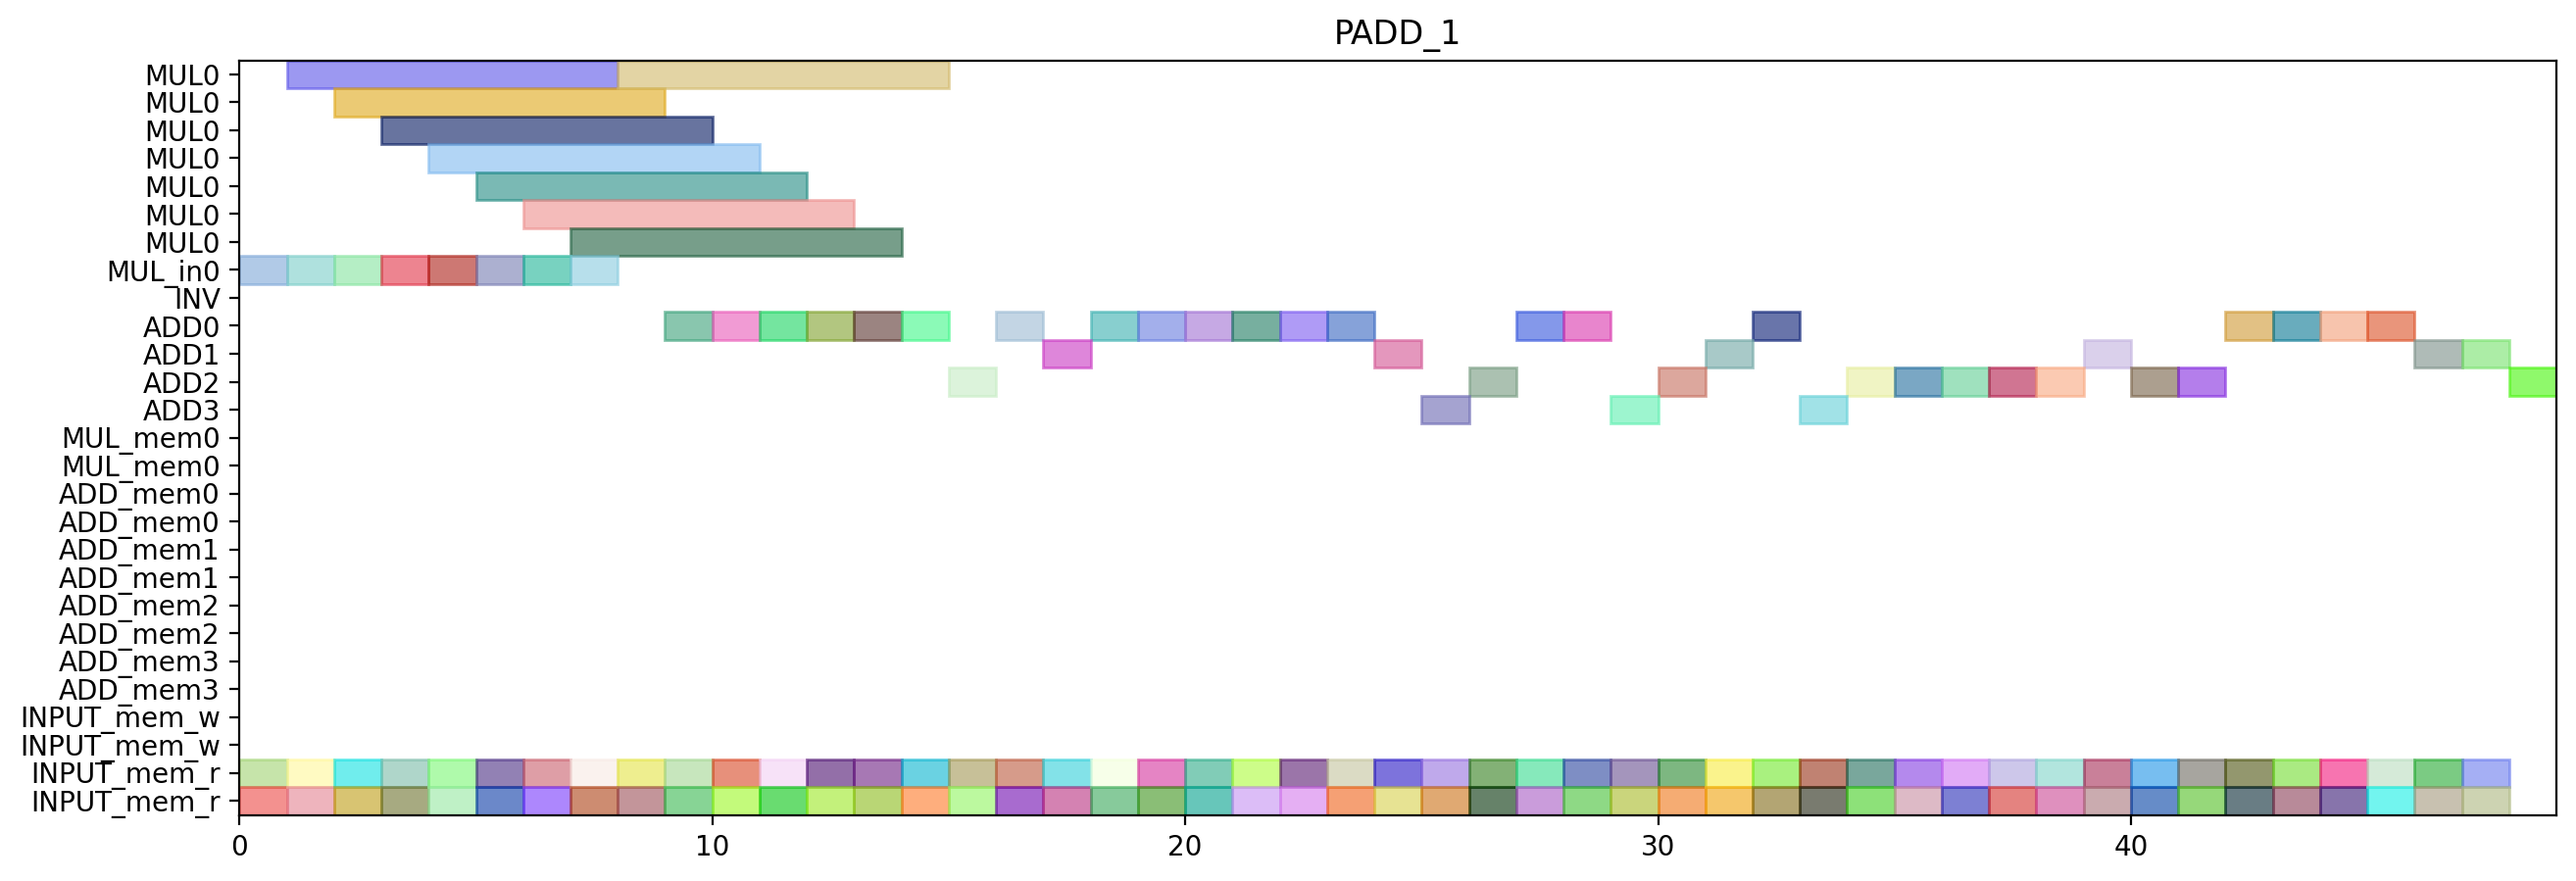

Write Python code to recreate this figure.
from pyschedule import Scenario, solvers, plotters, alt


def solve():
	horizon = 121
	S = Scenario("PADD_1", horizon=horizon)

	# resource
	MUL = S.Resources('MUL', num=1, size=7)
	MUL_in = S.Resources('MUL_in', num=1)
	INV = S.Resource('INV')
	ADD = S.Resources('ADD', num=4, periods=range(1, horizon))
	MUL_mem = S.Resources('MUL_mem', num=1, size=2)
	ADD_mem = S.Resources('ADD_mem', num=4, size=2)
	INPUT_mem_w = S.Resource('INPUT_mem_w', size=2)
	INPUT_mem_r = S.Resource('INPUT_mem_r', size=2)

	# result of previous scheduling
	t2_t1_t1_in = S.Task('t2_t1_t1_in', length=1, delay_cost=1)
	S += t2_t1_t1_in >= 0
	t2_t1_t1_in += MUL_in[0]

	t2_t1_t1_mem0 = S.Task('t2_t1_t1_mem0', length=1, delay_cost=1)
	S += t2_t1_t1_mem0 >= 0
	t2_t1_t1_mem0 += INPUT_mem_r

	t2_t1_t1_mem1 = S.Task('t2_t1_t1_mem1', length=1, delay_cost=1)
	S += t2_t1_t1_mem1 >= 0
	t2_t1_t1_mem1 += INPUT_mem_r

	t0_t1_t1_in = S.Task('t0_t1_t1_in', length=1, delay_cost=1)
	S += t0_t1_t1_in >= 1
	t0_t1_t1_in += MUL_in[0]

	t0_t1_t1_mem0 = S.Task('t0_t1_t1_mem0', length=1, delay_cost=1)
	S += t0_t1_t1_mem0 >= 1
	t0_t1_t1_mem0 += INPUT_mem_r

	t0_t1_t1_mem1 = S.Task('t0_t1_t1_mem1', length=1, delay_cost=1)
	S += t0_t1_t1_mem1 >= 1
	t0_t1_t1_mem1 += INPUT_mem_r

	t2_t1_t1 = S.Task('t2_t1_t1', length=7, delay_cost=1)
	S += t2_t1_t1 >= 1
	t2_t1_t1 += MUL[0]

	t0_t1_t1 = S.Task('t0_t1_t1', length=7, delay_cost=1)
	S += t0_t1_t1 >= 2
	t0_t1_t1 += MUL[0]

	t2_t0_t1_in = S.Task('t2_t0_t1_in', length=1, delay_cost=1)
	S += t2_t0_t1_in >= 2
	t2_t0_t1_in += MUL_in[0]

	t2_t0_t1_mem0 = S.Task('t2_t0_t1_mem0', length=1, delay_cost=1)
	S += t2_t0_t1_mem0 >= 2
	t2_t0_t1_mem0 += INPUT_mem_r

	t2_t0_t1_mem1 = S.Task('t2_t0_t1_mem1', length=1, delay_cost=1)
	S += t2_t0_t1_mem1 >= 2
	t2_t0_t1_mem1 += INPUT_mem_r

	t2_t0_t0_in = S.Task('t2_t0_t0_in', length=1, delay_cost=1)
	S += t2_t0_t0_in >= 3
	t2_t0_t0_in += MUL_in[0]

	t2_t0_t0_mem0 = S.Task('t2_t0_t0_mem0', length=1, delay_cost=1)
	S += t2_t0_t0_mem0 >= 3
	t2_t0_t0_mem0 += INPUT_mem_r

	t2_t0_t0_mem1 = S.Task('t2_t0_t0_mem1', length=1, delay_cost=1)
	S += t2_t0_t0_mem1 >= 3
	t2_t0_t0_mem1 += INPUT_mem_r

	t2_t0_t1 = S.Task('t2_t0_t1', length=7, delay_cost=1)
	S += t2_t0_t1 >= 3
	t2_t0_t1 += MUL[0]

	t2_t0_t0 = S.Task('t2_t0_t0', length=7, delay_cost=1)
	S += t2_t0_t0 >= 4
	t2_t0_t0 += MUL[0]

	t2_t1_t0_in = S.Task('t2_t1_t0_in', length=1, delay_cost=1)
	S += t2_t1_t0_in >= 4
	t2_t1_t0_in += MUL_in[0]

	t2_t1_t0_mem0 = S.Task('t2_t1_t0_mem0', length=1, delay_cost=1)
	S += t2_t1_t0_mem0 >= 4
	t2_t1_t0_mem0 += INPUT_mem_r

	t2_t1_t0_mem1 = S.Task('t2_t1_t0_mem1', length=1, delay_cost=1)
	S += t2_t1_t0_mem1 >= 4
	t2_t1_t0_mem1 += INPUT_mem_r

	t0_t1_t0_in = S.Task('t0_t1_t0_in', length=1, delay_cost=1)
	S += t0_t1_t0_in >= 5
	t0_t1_t0_in += MUL_in[0]

	t0_t1_t0_mem0 = S.Task('t0_t1_t0_mem0', length=1, delay_cost=1)
	S += t0_t1_t0_mem0 >= 5
	t0_t1_t0_mem0 += INPUT_mem_r

	t0_t1_t0_mem1 = S.Task('t0_t1_t0_mem1', length=1, delay_cost=1)
	S += t0_t1_t0_mem1 >= 5
	t0_t1_t0_mem1 += INPUT_mem_r

	t2_t1_t0 = S.Task('t2_t1_t0', length=7, delay_cost=1)
	S += t2_t1_t0 >= 5
	t2_t1_t0 += MUL[0]

	t0_t0_t1_in = S.Task('t0_t0_t1_in', length=1, delay_cost=1)
	S += t0_t0_t1_in >= 6
	t0_t0_t1_in += MUL_in[0]

	t0_t0_t1_mem0 = S.Task('t0_t0_t1_mem0', length=1, delay_cost=1)
	S += t0_t0_t1_mem0 >= 6
	t0_t0_t1_mem0 += INPUT_mem_r

	t0_t0_t1_mem1 = S.Task('t0_t0_t1_mem1', length=1, delay_cost=1)
	S += t0_t0_t1_mem1 >= 6
	t0_t0_t1_mem1 += INPUT_mem_r

	t0_t1_t0 = S.Task('t0_t1_t0', length=7, delay_cost=1)
	S += t0_t1_t0 >= 6
	t0_t1_t0 += MUL[0]

	t0_t0_t0_in = S.Task('t0_t0_t0_in', length=1, delay_cost=1)
	S += t0_t0_t0_in >= 7
	t0_t0_t0_in += MUL_in[0]

	t0_t0_t0_mem0 = S.Task('t0_t0_t0_mem0', length=1, delay_cost=1)
	S += t0_t0_t0_mem0 >= 7
	t0_t0_t0_mem0 += INPUT_mem_r

	t0_t0_t0_mem1 = S.Task('t0_t0_t0_mem1', length=1, delay_cost=1)
	S += t0_t0_t0_mem1 >= 7
	t0_t0_t0_mem1 += INPUT_mem_r

	t0_t0_t1 = S.Task('t0_t0_t1', length=7, delay_cost=1)
	S += t0_t0_t1 >= 7
	t0_t0_t1 += MUL[0]

	t0_t0_t0 = S.Task('t0_t0_t0', length=7, delay_cost=1)
	S += t0_t0_t0 >= 8
	t0_t0_t0 += MUL[0]

	t9_t0_t2_mem0 = S.Task('t9_t0_t2_mem0', length=1, delay_cost=1)
	S += t9_t0_t2_mem0 >= 8
	t9_t0_t2_mem0 += INPUT_mem_r

	t9_t0_t2_mem1 = S.Task('t9_t0_t2_mem1', length=1, delay_cost=1)
	S += t9_t0_t2_mem1 >= 8
	t9_t0_t2_mem1 += INPUT_mem_r

	t0_t20_mem0 = S.Task('t0_t20_mem0', length=1, delay_cost=1)
	S += t0_t20_mem0 >= 9
	t0_t20_mem0 += INPUT_mem_r

	t0_t20_mem1 = S.Task('t0_t20_mem1', length=1, delay_cost=1)
	S += t0_t20_mem1 >= 9
	t0_t20_mem1 += INPUT_mem_r

	t9_t0_t2 = S.Task('t9_t0_t2', length=1, delay_cost=1)
	S += t9_t0_t2 >= 9
	t9_t0_t2 += ADD[0]

	t0_t0_t2_mem0 = S.Task('t0_t0_t2_mem0', length=1, delay_cost=1)
	S += t0_t0_t2_mem0 >= 10
	t0_t0_t2_mem0 += INPUT_mem_r

	t0_t0_t2_mem1 = S.Task('t0_t0_t2_mem1', length=1, delay_cost=1)
	S += t0_t0_t2_mem1 >= 10
	t0_t0_t2_mem1 += INPUT_mem_r

	t0_t20 = S.Task('t0_t20', length=1, delay_cost=1)
	S += t0_t20 >= 10
	t0_t20 += ADD[0]

	t0_t0_t2 = S.Task('t0_t0_t2', length=1, delay_cost=1)
	S += t0_t0_t2 >= 11
	t0_t0_t2 += ADD[0]

	t0_t21_mem0 = S.Task('t0_t21_mem0', length=1, delay_cost=1)
	S += t0_t21_mem0 >= 11
	t0_t21_mem0 += INPUT_mem_r

	t0_t21_mem1 = S.Task('t0_t21_mem1', length=1, delay_cost=1)
	S += t0_t21_mem1 >= 11
	t0_t21_mem1 += INPUT_mem_r

	t0_t21 = S.Task('t0_t21', length=1, delay_cost=1)
	S += t0_t21 >= 12
	t0_t21 += ADD[0]

	t7_t20_mem0 = S.Task('t7_t20_mem0', length=1, delay_cost=1)
	S += t7_t20_mem0 >= 12
	t7_t20_mem0 += INPUT_mem_r

	t7_t20_mem1 = S.Task('t7_t20_mem1', length=1, delay_cost=1)
	S += t7_t20_mem1 >= 12
	t7_t20_mem1 += INPUT_mem_r

	t2_t31_mem0 = S.Task('t2_t31_mem0', length=1, delay_cost=1)
	S += t2_t31_mem0 >= 13
	t2_t31_mem0 += INPUT_mem_r

	t2_t31_mem1 = S.Task('t2_t31_mem1', length=1, delay_cost=1)
	S += t2_t31_mem1 >= 13
	t2_t31_mem1 += INPUT_mem_r

	t7_t20 = S.Task('t7_t20', length=1, delay_cost=1)
	S += t7_t20 >= 13
	t7_t20 += ADD[0]

	t0_t31_mem0 = S.Task('t0_t31_mem0', length=1, delay_cost=1)
	S += t0_t31_mem0 >= 14
	t0_t31_mem0 += INPUT_mem_r

	t0_t31_mem1 = S.Task('t0_t31_mem1', length=1, delay_cost=1)
	S += t0_t31_mem1 >= 14
	t0_t31_mem1 += INPUT_mem_r

	t2_t31 = S.Task('t2_t31', length=1, delay_cost=1)
	S += t2_t31 >= 14
	t2_t31 += ADD[0]

	t0_t31 = S.Task('t0_t31', length=1, delay_cost=1)
	S += t0_t31 >= 15
	t0_t31 += ADD[2]

	t2_t30_mem0 = S.Task('t2_t30_mem0', length=1, delay_cost=1)
	S += t2_t30_mem0 >= 15
	t2_t30_mem0 += INPUT_mem_r

	t2_t30_mem1 = S.Task('t2_t30_mem1', length=1, delay_cost=1)
	S += t2_t30_mem1 >= 15
	t2_t30_mem1 += INPUT_mem_r

	t2_t30 = S.Task('t2_t30', length=1, delay_cost=1)
	S += t2_t30 >= 16
	t2_t30 += ADD[0]

	t7_t1_t2_mem0 = S.Task('t7_t1_t2_mem0', length=1, delay_cost=1)
	S += t7_t1_t2_mem0 >= 16
	t7_t1_t2_mem0 += INPUT_mem_r

	t7_t1_t2_mem1 = S.Task('t7_t1_t2_mem1', length=1, delay_cost=1)
	S += t7_t1_t2_mem1 >= 16
	t7_t1_t2_mem1 += INPUT_mem_r

	t2_t21_mem0 = S.Task('t2_t21_mem0', length=1, delay_cost=1)
	S += t2_t21_mem0 >= 17
	t2_t21_mem0 += INPUT_mem_r

	t2_t21_mem1 = S.Task('t2_t21_mem1', length=1, delay_cost=1)
	S += t2_t21_mem1 >= 17
	t2_t21_mem1 += INPUT_mem_r

	t7_t1_t2 = S.Task('t7_t1_t2', length=1, delay_cost=1)
	S += t7_t1_t2 >= 17
	t7_t1_t2 += ADD[1]

	t2_t21 = S.Task('t2_t21', length=1, delay_cost=1)
	S += t2_t21 >= 18
	t2_t21 += ADD[0]

	t9_t1_t2_mem0 = S.Task('t9_t1_t2_mem0', length=1, delay_cost=1)
	S += t9_t1_t2_mem0 >= 18
	t9_t1_t2_mem0 += INPUT_mem_r

	t9_t1_t2_mem1 = S.Task('t9_t1_t2_mem1', length=1, delay_cost=1)
	S += t9_t1_t2_mem1 >= 18
	t9_t1_t2_mem1 += INPUT_mem_r

	t7_t21_mem0 = S.Task('t7_t21_mem0', length=1, delay_cost=1)
	S += t7_t21_mem0 >= 19
	t7_t21_mem0 += INPUT_mem_r

	t7_t21_mem1 = S.Task('t7_t21_mem1', length=1, delay_cost=1)
	S += t7_t21_mem1 >= 19
	t7_t21_mem1 += INPUT_mem_r

	t9_t1_t2 = S.Task('t9_t1_t2', length=1, delay_cost=1)
	S += t9_t1_t2 >= 19
	t9_t1_t2 += ADD[0]

	t0_t1_t3_mem0 = S.Task('t0_t1_t3_mem0', length=1, delay_cost=1)
	S += t0_t1_t3_mem0 >= 20
	t0_t1_t3_mem0 += INPUT_mem_r

	t0_t1_t3_mem1 = S.Task('t0_t1_t3_mem1', length=1, delay_cost=1)
	S += t0_t1_t3_mem1 >= 20
	t0_t1_t3_mem1 += INPUT_mem_r

	t7_t21 = S.Task('t7_t21', length=1, delay_cost=1)
	S += t7_t21 >= 20
	t7_t21 += ADD[0]

	t0_t1_t3 = S.Task('t0_t1_t3', length=1, delay_cost=1)
	S += t0_t1_t3 >= 21
	t0_t1_t3 += ADD[0]

	t0_t30_mem0 = S.Task('t0_t30_mem0', length=1, delay_cost=1)
	S += t0_t30_mem0 >= 21
	t0_t30_mem0 += INPUT_mem_r

	t0_t30_mem1 = S.Task('t0_t30_mem1', length=1, delay_cost=1)
	S += t0_t30_mem1 >= 21
	t0_t30_mem1 += INPUT_mem_r

	t0_t1_t2_mem0 = S.Task('t0_t1_t2_mem0', length=1, delay_cost=1)
	S += t0_t1_t2_mem0 >= 22
	t0_t1_t2_mem0 += INPUT_mem_r

	t0_t1_t2_mem1 = S.Task('t0_t1_t2_mem1', length=1, delay_cost=1)
	S += t0_t1_t2_mem1 >= 22
	t0_t1_t2_mem1 += INPUT_mem_r

	t0_t30 = S.Task('t0_t30', length=1, delay_cost=1)
	S += t0_t30 >= 22
	t0_t30 += ADD[0]

	t0_t1_t2 = S.Task('t0_t1_t2', length=1, delay_cost=1)
	S += t0_t1_t2 >= 23
	t0_t1_t2 += ADD[0]

	t7_t0_t2_mem0 = S.Task('t7_t0_t2_mem0', length=1, delay_cost=1)
	S += t7_t0_t2_mem0 >= 23
	t7_t0_t2_mem0 += INPUT_mem_r

	t7_t0_t2_mem1 = S.Task('t7_t0_t2_mem1', length=1, delay_cost=1)
	S += t7_t0_t2_mem1 >= 23
	t7_t0_t2_mem1 += INPUT_mem_r

	t0_t0_t3_mem0 = S.Task('t0_t0_t3_mem0', length=1, delay_cost=1)
	S += t0_t0_t3_mem0 >= 24
	t0_t0_t3_mem0 += INPUT_mem_r

	t0_t0_t3_mem1 = S.Task('t0_t0_t3_mem1', length=1, delay_cost=1)
	S += t0_t0_t3_mem1 >= 24
	t0_t0_t3_mem1 += INPUT_mem_r

	t7_t0_t2 = S.Task('t7_t0_t2', length=1, delay_cost=1)
	S += t7_t0_t2 >= 24
	t7_t0_t2 += ADD[1]

	t0_t0_t3 = S.Task('t0_t0_t3', length=1, delay_cost=1)
	S += t0_t0_t3 >= 25
	t0_t0_t3 += ADD[3]

	t2_t20_mem0 = S.Task('t2_t20_mem0', length=1, delay_cost=1)
	S += t2_t20_mem0 >= 25
	t2_t20_mem0 += INPUT_mem_r

	t2_t20_mem1 = S.Task('t2_t20_mem1', length=1, delay_cost=1)
	S += t2_t20_mem1 >= 25
	t2_t20_mem1 += INPUT_mem_r

	t2_t1_t3_mem0 = S.Task('t2_t1_t3_mem0', length=1, delay_cost=1)
	S += t2_t1_t3_mem0 >= 26
	t2_t1_t3_mem0 += INPUT_mem_r

	t2_t1_t3_mem1 = S.Task('t2_t1_t3_mem1', length=1, delay_cost=1)
	S += t2_t1_t3_mem1 >= 26
	t2_t1_t3_mem1 += INPUT_mem_r

	t2_t20 = S.Task('t2_t20', length=1, delay_cost=1)
	S += t2_t20 >= 26
	t2_t20 += ADD[2]

	t2_t1_t2_mem0 = S.Task('t2_t1_t2_mem0', length=1, delay_cost=1)
	S += t2_t1_t2_mem0 >= 27
	t2_t1_t2_mem0 += INPUT_mem_r

	t2_t1_t2_mem1 = S.Task('t2_t1_t2_mem1', length=1, delay_cost=1)
	S += t2_t1_t2_mem1 >= 27
	t2_t1_t2_mem1 += INPUT_mem_r

	t2_t1_t3 = S.Task('t2_t1_t3', length=1, delay_cost=1)
	S += t2_t1_t3 >= 27
	t2_t1_t3 += ADD[0]

	t2_t0_t3_mem0 = S.Task('t2_t0_t3_mem0', length=1, delay_cost=1)
	S += t2_t0_t3_mem0 >= 28
	t2_t0_t3_mem0 += INPUT_mem_r

	t2_t0_t3_mem1 = S.Task('t2_t0_t3_mem1', length=1, delay_cost=1)
	S += t2_t0_t3_mem1 >= 28
	t2_t0_t3_mem1 += INPUT_mem_r

	t2_t1_t2 = S.Task('t2_t1_t2', length=1, delay_cost=1)
	S += t2_t1_t2 >= 28
	t2_t1_t2 += ADD[0]

	t2_t0_t2_mem0 = S.Task('t2_t0_t2_mem0', length=1, delay_cost=1)
	S += t2_t0_t2_mem0 >= 29
	t2_t0_t2_mem0 += INPUT_mem_r

	t2_t0_t2_mem1 = S.Task('t2_t0_t2_mem1', length=1, delay_cost=1)
	S += t2_t0_t2_mem1 >= 29
	t2_t0_t2_mem1 += INPUT_mem_r

	t2_t0_t3 = S.Task('t2_t0_t3', length=1, delay_cost=1)
	S += t2_t0_t3 >= 29
	t2_t0_t3 += ADD[3]

	t2_t0_t2 = S.Task('t2_t0_t2', length=1, delay_cost=1)
	S += t2_t0_t2 >= 30
	t2_t0_t2 += ADD[2]


	# new tasks
	t9_t20 = S.Task('t9_t20', length=1, delay_cost=1)
	t9_t20 += alt(ADD)

	t9_t20_mem0 = S.Task('t9_t20_mem0', length=1, delay_cost=1)
	t9_t20_mem0 += INPUT_mem_r
	S += t9_t20_mem0 <= t9_t20

	t9_t20_mem1 = S.Task('t9_t20_mem1', length=1, delay_cost=1)
	t9_t20_mem1 += INPUT_mem_r
	S += t9_t20_mem1 <= t9_t20

	t9_t21 = S.Task('t9_t21', length=1, delay_cost=1)
	t9_t21 += alt(ADD)

	t9_t21_mem0 = S.Task('t9_t21_mem0', length=1, delay_cost=1)
	t9_t21_mem0 += INPUT_mem_r
	S += t9_t21_mem0 <= t9_t21

	t9_t21_mem1 = S.Task('t9_t21_mem1', length=1, delay_cost=1)
	t9_t21_mem1 += INPUT_mem_r
	S += t9_t21_mem1 <= t9_t21

	t14_t0_t2 = S.Task('t14_t0_t2', length=1, delay_cost=1)
	t14_t0_t2 += alt(ADD)

	t14_t0_t2_mem0 = S.Task('t14_t0_t2_mem0', length=1, delay_cost=1)
	t14_t0_t2_mem0 += INPUT_mem_r
	S += t14_t0_t2_mem0 <= t14_t0_t2

	t14_t0_t2_mem1 = S.Task('t14_t0_t2_mem1', length=1, delay_cost=1)
	t14_t0_t2_mem1 += INPUT_mem_r
	S += t14_t0_t2_mem1 <= t14_t0_t2

	t14_t1_t2 = S.Task('t14_t1_t2', length=1, delay_cost=1)
	t14_t1_t2 += alt(ADD)

	t14_t1_t2_mem0 = S.Task('t14_t1_t2_mem0', length=1, delay_cost=1)
	t14_t1_t2_mem0 += INPUT_mem_r
	S += t14_t1_t2_mem0 <= t14_t1_t2

	t14_t1_t2_mem1 = S.Task('t14_t1_t2_mem1', length=1, delay_cost=1)
	t14_t1_t2_mem1 += INPUT_mem_r
	S += t14_t1_t2_mem1 <= t14_t1_t2

	t14_t20 = S.Task('t14_t20', length=1, delay_cost=1)
	t14_t20 += alt(ADD)

	t14_t20_mem0 = S.Task('t14_t20_mem0', length=1, delay_cost=1)
	t14_t20_mem0 += INPUT_mem_r
	S += t14_t20_mem0 <= t14_t20

	t14_t20_mem1 = S.Task('t14_t20_mem1', length=1, delay_cost=1)
	t14_t20_mem1 += INPUT_mem_r
	S += t14_t20_mem1 <= t14_t20

	t14_t21 = S.Task('t14_t21', length=1, delay_cost=1)
	t14_t21 += alt(ADD)

	t14_t21_mem0 = S.Task('t14_t21_mem0', length=1, delay_cost=1)
	t14_t21_mem0 += INPUT_mem_r
	S += t14_t21_mem0 <= t14_t21

	t14_t21_mem1 = S.Task('t14_t21_mem1', length=1, delay_cost=1)
	t14_t21_mem1 += INPUT_mem_r
	S += t14_t21_mem1 <= t14_t21

	new_TZ_t0_t2 = S.Task('new_TZ_t0_t2', length=1, delay_cost=1)
	new_TZ_t0_t2 += alt(ADD)

	new_TZ_t0_t2_mem0 = S.Task('new_TZ_t0_t2_mem0', length=1, delay_cost=1)
	new_TZ_t0_t2_mem0 += INPUT_mem_r
	S += new_TZ_t0_t2_mem0 <= new_TZ_t0_t2

	new_TZ_t0_t2_mem1 = S.Task('new_TZ_t0_t2_mem1', length=1, delay_cost=1)
	new_TZ_t0_t2_mem1 += INPUT_mem_r
	S += new_TZ_t0_t2_mem1 <= new_TZ_t0_t2

	new_TZ_t1_t2 = S.Task('new_TZ_t1_t2', length=1, delay_cost=1)
	new_TZ_t1_t2 += alt(ADD)

	new_TZ_t1_t2_mem0 = S.Task('new_TZ_t1_t2_mem0', length=1, delay_cost=1)
	new_TZ_t1_t2_mem0 += INPUT_mem_r
	S += new_TZ_t1_t2_mem0 <= new_TZ_t1_t2

	new_TZ_t1_t2_mem1 = S.Task('new_TZ_t1_t2_mem1', length=1, delay_cost=1)
	new_TZ_t1_t2_mem1 += INPUT_mem_r
	S += new_TZ_t1_t2_mem1 <= new_TZ_t1_t2

	new_TZ_t20 = S.Task('new_TZ_t20', length=1, delay_cost=1)
	new_TZ_t20 += alt(ADD)

	new_TZ_t20_mem0 = S.Task('new_TZ_t20_mem0', length=1, delay_cost=1)
	new_TZ_t20_mem0 += INPUT_mem_r
	S += new_TZ_t20_mem0 <= new_TZ_t20

	new_TZ_t20_mem1 = S.Task('new_TZ_t20_mem1', length=1, delay_cost=1)
	new_TZ_t20_mem1 += INPUT_mem_r
	S += new_TZ_t20_mem1 <= new_TZ_t20

	new_TZ_t21 = S.Task('new_TZ_t21', length=1, delay_cost=1)
	new_TZ_t21 += alt(ADD)

	new_TZ_t21_mem0 = S.Task('new_TZ_t21_mem0', length=1, delay_cost=1)
	new_TZ_t21_mem0 += INPUT_mem_r
	S += new_TZ_t21_mem0 <= new_TZ_t21

	new_TZ_t21_mem1 = S.Task('new_TZ_t21_mem1', length=1, delay_cost=1)
	new_TZ_t21_mem1 += INPUT_mem_r
	S += new_TZ_t21_mem1 <= new_TZ_t21

	t16_t0_t2 = S.Task('t16_t0_t2', length=1, delay_cost=1)
	t16_t0_t2 += alt(ADD)

	t16_t0_t2_mem0 = S.Task('t16_t0_t2_mem0', length=1, delay_cost=1)
	t16_t0_t2_mem0 += INPUT_mem_r
	S += t16_t0_t2_mem0 <= t16_t0_t2

	t16_t0_t2_mem1 = S.Task('t16_t0_t2_mem1', length=1, delay_cost=1)
	t16_t0_t2_mem1 += INPUT_mem_r
	S += t16_t0_t2_mem1 <= t16_t0_t2

	t16_t1_t2 = S.Task('t16_t1_t2', length=1, delay_cost=1)
	t16_t1_t2 += alt(ADD)

	t16_t1_t2_mem0 = S.Task('t16_t1_t2_mem0', length=1, delay_cost=1)
	t16_t1_t2_mem0 += INPUT_mem_r
	S += t16_t1_t2_mem0 <= t16_t1_t2

	t16_t1_t2_mem1 = S.Task('t16_t1_t2_mem1', length=1, delay_cost=1)
	t16_t1_t2_mem1 += INPUT_mem_r
	S += t16_t1_t2_mem1 <= t16_t1_t2

	t16_t20 = S.Task('t16_t20', length=1, delay_cost=1)
	t16_t20 += alt(ADD)

	t16_t20_mem0 = S.Task('t16_t20_mem0', length=1, delay_cost=1)
	t16_t20_mem0 += INPUT_mem_r
	S += t16_t20_mem0 <= t16_t20

	t16_t20_mem1 = S.Task('t16_t20_mem1', length=1, delay_cost=1)
	t16_t20_mem1 += INPUT_mem_r
	S += t16_t20_mem1 <= t16_t20

	t16_t21 = S.Task('t16_t21', length=1, delay_cost=1)
	t16_t21 += alt(ADD)

	t16_t21_mem0 = S.Task('t16_t21_mem0', length=1, delay_cost=1)
	t16_t21_mem0 += INPUT_mem_r
	S += t16_t21_mem0 <= t16_t21

	t16_t21_mem1 = S.Task('t16_t21_mem1', length=1, delay_cost=1)
	t16_t21_mem1 += INPUT_mem_r
	S += t16_t21_mem1 <= t16_t21

	t17_t0_t2 = S.Task('t17_t0_t2', length=1, delay_cost=1)
	t17_t0_t2 += alt(ADD)

	t17_t0_t2_mem0 = S.Task('t17_t0_t2_mem0', length=1, delay_cost=1)
	t17_t0_t2_mem0 += INPUT_mem_r
	S += t17_t0_t2_mem0 <= t17_t0_t2

	t17_t0_t2_mem1 = S.Task('t17_t0_t2_mem1', length=1, delay_cost=1)
	t17_t0_t2_mem1 += INPUT_mem_r
	S += t17_t0_t2_mem1 <= t17_t0_t2

	t17_t1_t2 = S.Task('t17_t1_t2', length=1, delay_cost=1)
	t17_t1_t2 += alt(ADD)

	t17_t1_t2_mem0 = S.Task('t17_t1_t2_mem0', length=1, delay_cost=1)
	t17_t1_t2_mem0 += INPUT_mem_r
	S += t17_t1_t2_mem0 <= t17_t1_t2

	t17_t1_t2_mem1 = S.Task('t17_t1_t2_mem1', length=1, delay_cost=1)
	t17_t1_t2_mem1 += INPUT_mem_r
	S += t17_t1_t2_mem1 <= t17_t1_t2

	t17_t20 = S.Task('t17_t20', length=1, delay_cost=1)
	t17_t20 += alt(ADD)

	t17_t20_mem0 = S.Task('t17_t20_mem0', length=1, delay_cost=1)
	t17_t20_mem0 += INPUT_mem_r
	S += t17_t20_mem0 <= t17_t20

	t17_t20_mem1 = S.Task('t17_t20_mem1', length=1, delay_cost=1)
	t17_t20_mem1 += INPUT_mem_r
	S += t17_t20_mem1 <= t17_t20

	t17_t21 = S.Task('t17_t21', length=1, delay_cost=1)
	t17_t21 += alt(ADD)

	t17_t21_mem0 = S.Task('t17_t21_mem0', length=1, delay_cost=1)
	t17_t21_mem0 += INPUT_mem_r
	S += t17_t21_mem0 <= t17_t21

	t17_t21_mem1 = S.Task('t17_t21_mem1', length=1, delay_cost=1)
	t17_t21_mem1 += INPUT_mem_r
	S += t17_t21_mem1 <= t17_t21

	solvers.mip.solve(S,msg=1,kind='CPLEX',ratio_gap=1.01)

	solution = [['hoge']*len(S.solution()[1]) for i in range(len(S.solution()))]
	for i in range(len(S.solution())):
		for j in range(len(S.solution()[i])):
			solution[i][j]=str(S.solution()[i][j])
	print(solution)

	cycles = int(solution[-1][3])

	pic_file_name = "/mnt/rose/usr1/fukuda/pairing_automation_design2/bls24-559/scheduling/PADD_mul1_add4/PADD_1.png"
	if(S.solution() != []):
		plotters.matplotlib.plot(S,img_filename=pic_file_name, vertical_text=True, fig_size=(cycles*0.25+3, 5), show_task_labels=False)

	return solution
